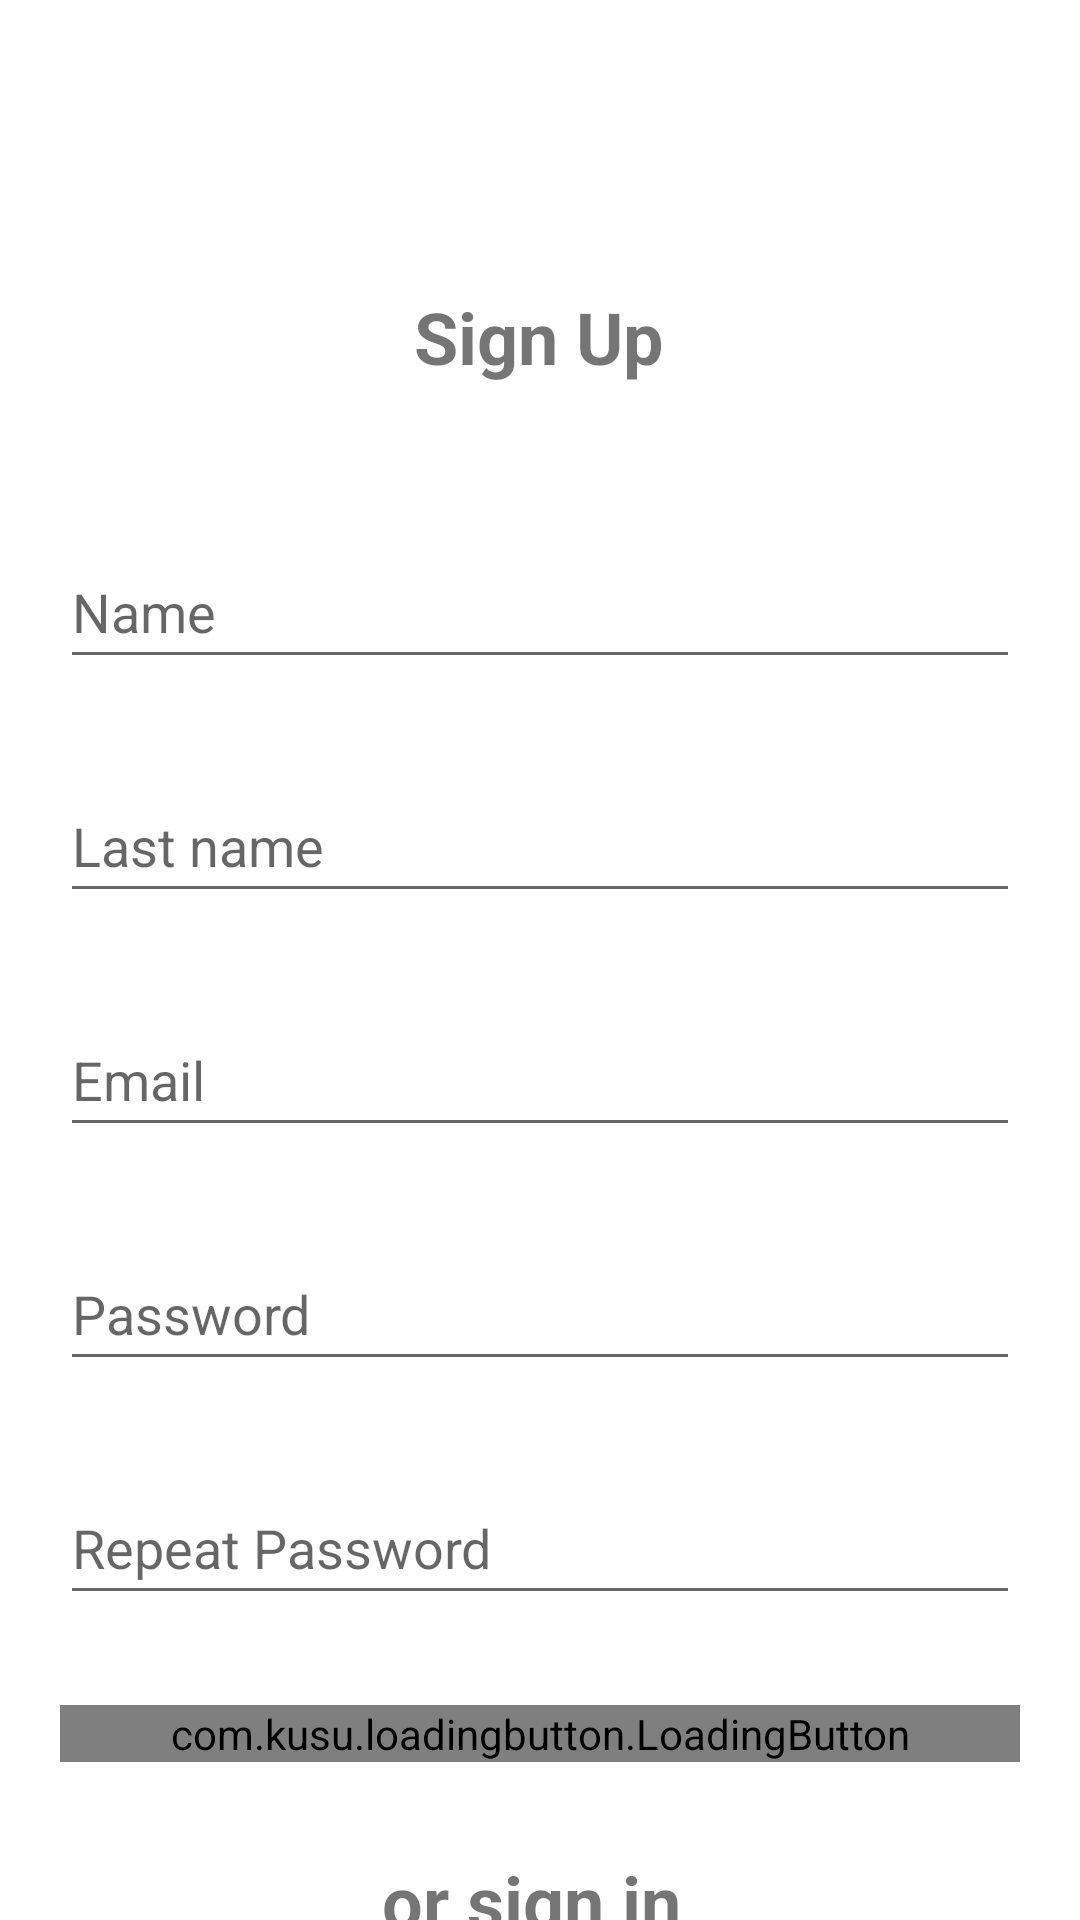

This screen was rendered from an Android layout file. Write that file and the resources it references.
<!-- AndroidManifest.xml: application theme Theme.MeEcommerce -->
<!-- res/layout/activity_sign_up.xml -->
<?xml version="1.0" encoding="utf-8"?>
<androidx.core.widget.NestedScrollView
    android:fillViewport="true"
    xmlns:android="http://schemas.android.com/apk/res/android"
    xmlns:app="http://schemas.android.com/apk/res-auto"
    xmlns:tools="http://schemas.android.com/tools"
    android:layout_width="match_parent"
    android:layout_height="match_parent"
    android:paddingHorizontal="20dp"
    tools:context=".auth.SignUp">

    <androidx.constraintlayout.widget.ConstraintLayout
        android:layout_width="match_parent"
        android:layout_height="wrap_content">

        <TextView
            android:id="@+id/txt_title_signup"
            android:layout_width="wrap_content"
            android:layout_height="wrap_content"
            android:layout_marginTop="96dp"
            android:text="Sign Up"
            android:textSize="24sp"
            android:textStyle="bold"
            app:layout_constraintEnd_toEndOf="parent"
            app:layout_constraintHorizontal_bias="0.498"
            app:layout_constraintStart_toStartOf="parent"
            app:layout_constraintTop_toTopOf="parent" />


        <EditText
            android:id="@+id/edt_name"
            android:layout_width="0dp"
            android:layout_height="wrap_content"
            android:layout_marginTop="50dp"
            android:ems="10"
            android:hint="Name"
            android:inputType="textPersonName"
            android:minHeight="48dp"
            app:layout_constraintEnd_toEndOf="parent"
            app:layout_constraintHorizontal_bias="0.497"
            app:layout_constraintStart_toStartOf="parent"
            app:layout_constraintTop_toBottomOf="@+id/txt_title_signup" />


        <EditText
            android:id="@+id/edt_lastname"
            android:layout_width="0dp"
            android:layout_height="wrap_content"
            android:layout_marginTop="30dp"
            android:ems="10"
            android:hint="Last name"
            android:inputType="textPersonName"
            android:minHeight="48dp"
            app:layout_constraintEnd_toEndOf="parent"
            app:layout_constraintHorizontal_bias="0.497"
            app:layout_constraintStart_toStartOf="parent"
            app:layout_constraintTop_toBottomOf="@+id/edt_name" />

        <EditText
            android:id="@+id/edt_email"
            android:layout_width="0dp"
            android:layout_height="wrap_content"
            android:layout_marginTop="30dp"
            android:ems="10"
            android:hint="Email"
            android:inputType="textEmailAddress"
            android:minHeight="48dp"
            app:layout_constraintEnd_toEndOf="parent"
            app:layout_constraintStart_toStartOf="parent"
            app:layout_constraintTop_toBottomOf="@+id/edt_lastname" />


        <EditText
            android:id="@+id/edt_password"
            android:layout_width="0dp"
            android:layout_height="wrap_content"
            android:layout_marginTop="30dp"
            android:ems="10"
            android:hint="Password"
            android:inputType="textPassword"
            android:minHeight="48dp"
            app:layout_constraintEnd_toEndOf="parent"
            app:layout_constraintStart_toStartOf="parent"
            app:layout_constraintTop_toBottomOf="@+id/edt_email" />

        <EditText
            android:id="@+id/edt_repeat_password"
            android:layout_width="0dp"
            android:layout_height="wrap_content"
            android:layout_marginTop="30dp"
            android:ems="10"
            android:hint="Repeat Password"
            android:inputType="textPassword"
            android:minHeight="48dp"
            app:layout_constraintEnd_toEndOf="parent"
            app:layout_constraintStart_toStartOf="parent"
            app:layout_constraintTop_toBottomOf="@+id/edt_password" />

        <com.kusu.loadingbutton.LoadingButton
            android:id="@+id/btn_signup_user"
            android:layout_width="0dp"
            android:layout_height="wrap_content"
            android:layout_marginTop="30dp"
            android:paddingLeft="10dp"
            android:paddingRight="10dp"
            android:text="Sign Up!"
            android:textColor="@color/black"
            app:layout_constraintEnd_toEndOf="parent"
            app:layout_constraintStart_toStartOf="parent"
            app:layout_constraintTop_toBottomOf="@+id/edt_repeat_password"
            app:lb_buttonColor="#b2dfdb"
            app:lb_isCircular="true"
            app:lb_isShadowEnable="true"
            app:lb_loaderColor="#fafafa"
            app:lb_shadowHeight="5dp" />

        <TextView
            android:id="@+id/txt_signin"
            android:layout_width="0dp"
            android:layout_height="wrap_content"
            android:layout_marginTop="30dp"
            android:layout_marginBottom="30dp"
            android:text="or sign in "
            android:textAlignment="center"
            android:textSize="24sp"
            android:textStyle="bold"
            app:layout_constraintBottom_toBottomOf="parent"
            app:layout_constraintEnd_toEndOf="parent"
            app:layout_constraintHorizontal_bias="0.157"
            app:layout_constraintStart_toStartOf="parent"
            app:layout_constraintTop_toBottomOf="@+id/btn_signup_user"
            app:layout_constraintVertical_bias="0.849" />

    </androidx.constraintlayout.widget.ConstraintLayout>


</androidx.core.widget.NestedScrollView>
<!-- resources referenced by this layout -->
<resources>
  <color name="black">#FF000000</color>
  <style name="Theme.MeEcommerce" parent="Theme.MaterialComponents.DayNight.DarkActionBar">
          
          <item name="colorPrimary">@color/purple_500</item>
          <item name="colorPrimaryVariant">@color/purple_700</item>
          <item name="colorOnPrimary">@color/white</item>
          
          <item name="colorSecondary">@color/teal_200</item>
          <item name="colorSecondaryVariant">@color/teal_700</item>
          <item name="colorOnSecondary">@color/black</item>
          
          <item name="android:statusBarColor" tools:targetApi="l">?attr/colorPrimaryVariant</item>
          
      </style>
  <color name="purple_500">#FF6200EE</color>
  <color name="purple_700">#FF3700B3</color>
  <color name="white">#FFFFFFFF</color>
  <color name="teal_200">#FF03DAC5</color>
  <color name="teal_700">#FF018786</color>
</resources>
